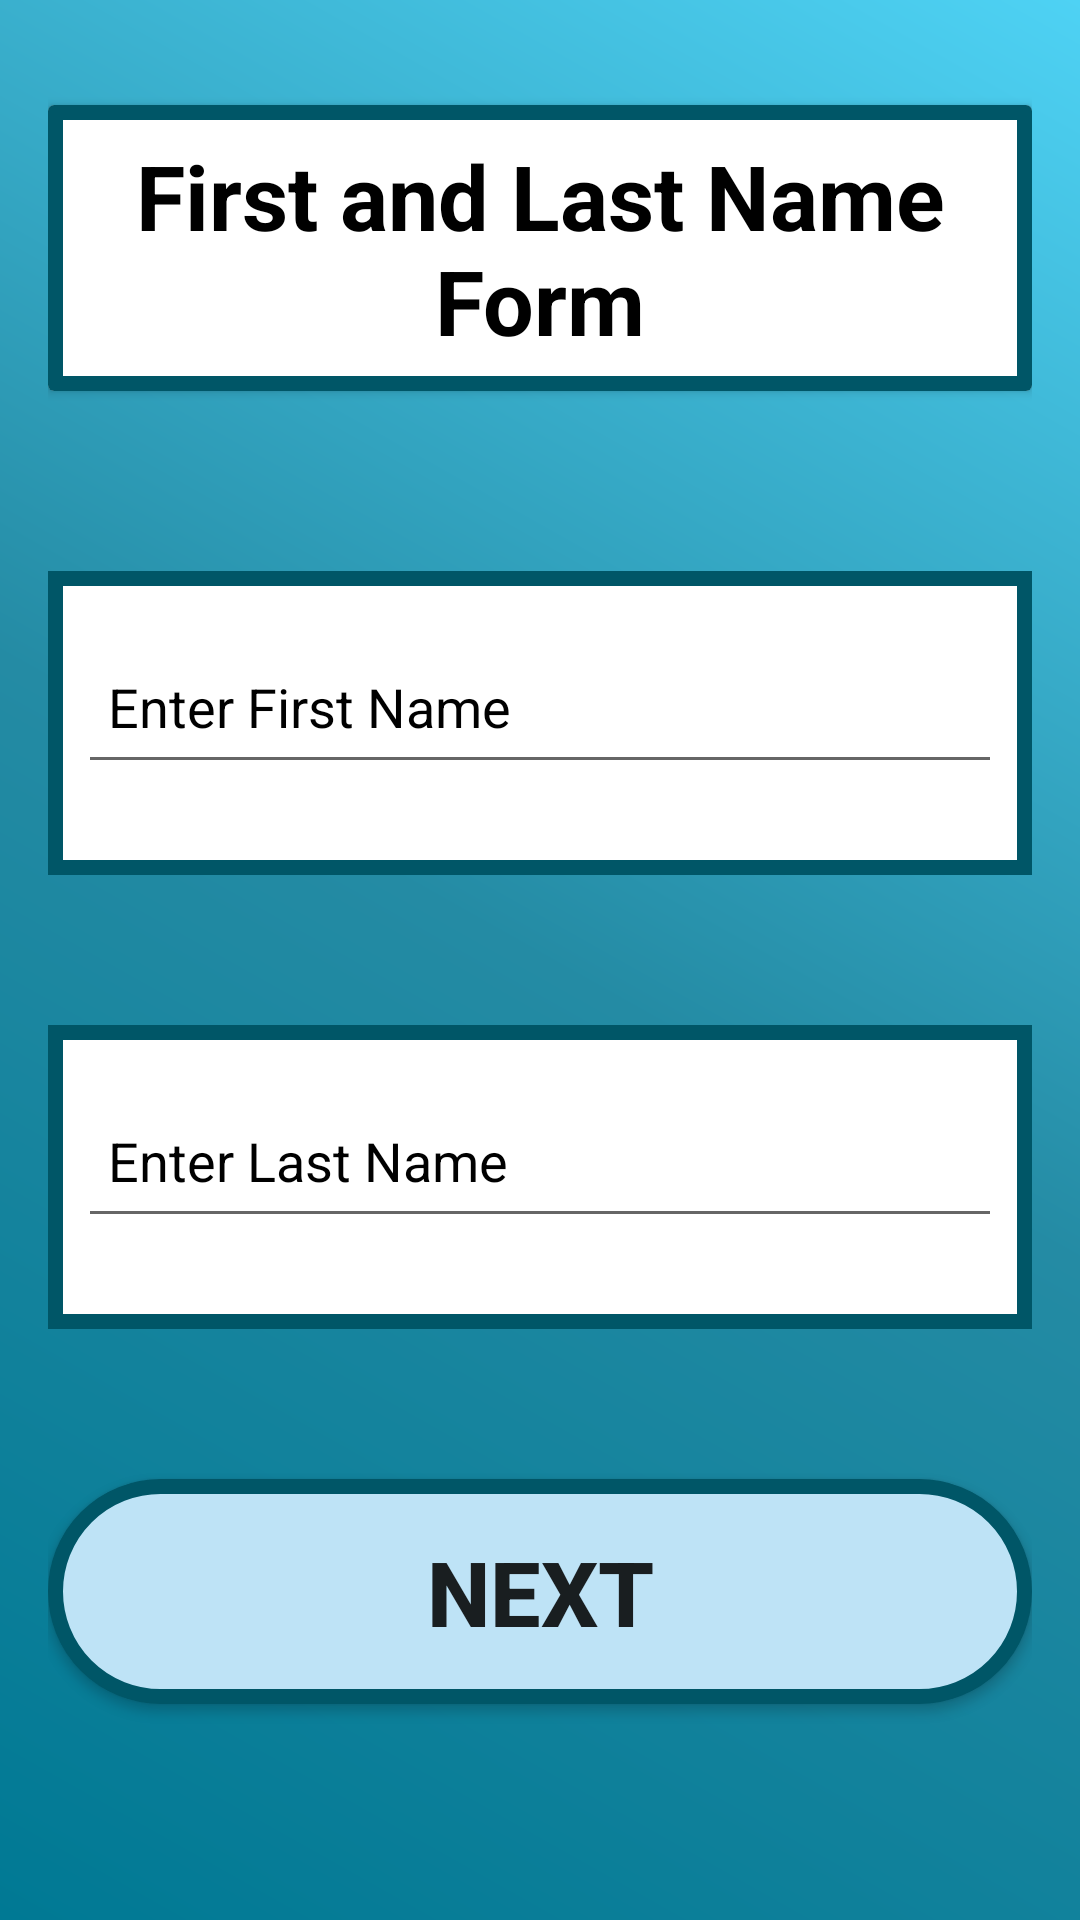

The Android layout XML behind this screen, and the referenced resources:
<!-- AndroidManifest.xml: application theme AppTheme -->
<!-- res/layout/fragment_first_last_name.xml -->
<?xml version="1.0" encoding="utf-8"?>
<LinearLayout xmlns:android="http://schemas.android.com/apk/res/android"
    xmlns:tools="http://schemas.android.com/tools"
    xmlns:app="http://schemas.android.com/apk/res-auto"
    android:id="@+id/firstLastNameFragment"
    android:layout_width="match_parent"
    android:layout_height="match_parent"
    android:background="@drawable/backgroundgradient_1"
    android:focusable="false"
    android:importantForAccessibility="no"
    android:orientation="vertical"
    android:paddingBottom="16dp"
    android:paddingLeft="16dp"
    android:paddingRight="16dp"
    android:paddingTop="25dp"
    tools:context=".FirstLastNameFragment">



        <androidx.cardview.widget.CardView
            android:layout_width="match_parent"
            android:layout_height="wrap_content"
            android:layout_marginTop="10dp"
            android:layout_marginBottom="10dp"
            android:contentDescription="@null"
            android:minWidth="50dp"
            android:minHeight="50dp">

            <TextView
                android:id="@+id/registrationTextView"
                android:layout_width="match_parent"
                android:layout_height="match_parent"
                android:background="@drawable/textview_border"
                android:contentDescription="@string/first_and_last_name_form_description"
                android:focusable="true"
                android:focusableInTouchMode="true"
                android:minWidth="50dp"
                android:minHeight="50dp"
                android:padding="10dp"
                android:text="@string/first_and_last_name_form"
                android:textAlignment="center"
                android:textColor="#000000"
                android:textSize="30sp"
                android:textStyle="bold" />
        </androidx.cardview.widget.CardView>
    <com.google.android.material.textfield.TextInputLayout
        android:id="@+id/firstNameTextInputLayout"
        android:layout_width="match_parent"
        android:layout_height="wrap_content"
        android:layout_marginTop="50dp"
        android:background="@drawable/edit_text_border"
        android:gravity="center"
        android:minWidth="50dp"
        android:minHeight="100dp"
        android:padding="10dp"
        android:textColorHint="@color/colorPrimaryDark"
        app:errorEnabled="true">

        <com.google.android.material.textfield.TextInputEditText
            android:id="@+id/firstNameEditText"
            android:layout_width="match_parent"
            android:layout_height="wrap_content"
            android:ems="10"
            android:hint="@string/enter_first_name"
            android:importantForAutofill="no"
            android:inputType="textPersonName"
            android:minWidth="50dp"
            android:minHeight="50dp"
            android:padding="10dp"
            android:textColor="#000000"
            android:textSize="18sp" />
    </com.google.android.material.textfield.TextInputLayout>
    <com.google.android.material.textfield.TextInputLayout
        android:id="@+id/lastNameTextInputLayout"
        android:layout_width="match_parent"
        android:layout_height="wrap_content"
        android:layout_marginTop="50dp"
        android:background="@drawable/edit_text_border"
        android:gravity="center"
        android:minWidth="50dp"
        android:minHeight="100dp"
        android:padding="10dp"
        android:textColorHint="@color/colorPrimaryDark"
        app:errorEnabled="true">

        <com.google.android.material.textfield.TextInputEditText
            android:id="@+id/lastNameEditText"
            android:layout_width="match_parent"
            android:layout_height="wrap_content"
            android:ems="10"
            android:hint="@string/enter_last_name"
            android:importantForAutofill="no"
            android:inputType="textPersonName"
            android:minWidth="50dp"
            android:minHeight="50dp"
            android:padding="10dp"
            android:textColor="#000000"
            android:textSize="18sp" />
    </com.google.android.material.textfield.TextInputLayout>
    <Button
        android:id="@+id/nextPageButton"
        android:layout_width="match_parent"
        android:layout_height="wrap_content"
        android:layout_marginTop="50dp"
        android:background="@drawable/button_background"
        android:contentDescription="@string/next_page"
        android:focusable="true"
        android:focusableInTouchMode="true"
        android:minWidth="50dp"
        android:minHeight="50dp"
        android:text="@string/next"
        android:textSize="30sp"
        android:textStyle="bold" />

    <TextView
        android:id="@+id/needHelpTextView"
        android:layout_width="match_parent"
        android:layout_height="wrap_content"
        android:layout_marginTop="50dp"
        android:contentDescription="@string/need_help"
        android:ems="10"
        android:minWidth="50dp"
        android:minHeight="50dp"
        android:text="@string/need_help"
        android:textAlignment="center"
        android:textColor="#050505"
        android:textSize="24sp" />

</LinearLayout>
<!-- resources referenced by this layout -->
<resources>
  <color name="colorPrimaryDark">#000000</color>
  <!-- drawable backgroundgradient_1 (drawable) -->
  <?xml version="1.0" encoding="utf-8"?>
  <shape xmlns:android="http://schemas.android.com/apk/res/android">
      <gradient
          android:angle="225"
          android:startColor="#4ED2F4"
          android:centerColor="#248BA4"
          android:endColor="#007994"
          android:type="linear"/>
  </shape>
  <!-- drawable button_background (drawable) -->
  <?xml version="1.0" encoding="utf-8"?>
  <selector xmlns:android="http://schemas.android.com/apk/res/android">
      <item android:state_pressed="true">
          <shape android:shape="rectangle">
              <solid android:color="#9CD3EF" />
              <size android:width="250dp" android:height="75dp" />
              <corners android:radius="50dp" />
              <stroke android:width="5dp" android:color="@color/colorDarkBlue" />
          </shape>
      </item>
      <item>
          <shape android:padding="10dp" android:shape="rectangle">
              <solid android:color="#BEE3F6" />
              <corners android:radius="50dp" />
              <size android:width="250dp" android:height="75dp" />
              <stroke android:width="5dp" android:color="@color/colorDarkBlue" />
          </shape>
      </item>
  </selector>
  <!-- drawable edit_text_border (drawable) -->
  <?xml version="1.0" encoding="utf-8"?>
  <shape xmlns:android="http://schemas.android.com/apk/res/android"
      android:shape="rectangle">
      <solid android:color="#FFFFFF" />
      <stroke
          android:width="5dp"
          android:color="@color/colorDarkBlue" />
  </shape>
  <!-- drawable textview_border (drawable) -->
  <?xml version="1.0" encoding="utf-8"?>
  <shape xmlns:android="http://schemas.android.com/apk/res/android"
      android:shape="rectangle">
  <stroke
      android:color="@color/colorDarkBlue"
      android:width="5dp"/>
  </shape>
  <string name="enter_first_name">Enter First Name</string>
  <string name="enter_last_name">Enter Last Name</string>
  <string name="first_and_last_name_form">First and Last Name Form</string>
  <string name="first_and_last_name_form_description">Fill out First and Last Name fields.</string>
  <string name="need_help">Need Help?</string>
  <string name="next">Next</string>
  <string name="next_page">Go to Next Page</string>
  <style name="AppTheme" parent="Theme.AppCompat.Light.NoActionBar">
          
          <item name="colorPrimary">@color/colorPrimary</item>
          <item name="colorPrimaryDark">@color/colorPrimaryDark</item>
          <item name="colorAccent">@color/colorAccent</item>
      </style>
  <color name="colorDarkBlue">#005667</color>
  <color name="colorPrimary">#4ED2F4</color>
  <color name="colorAccent">#910000</color>
</resources>
